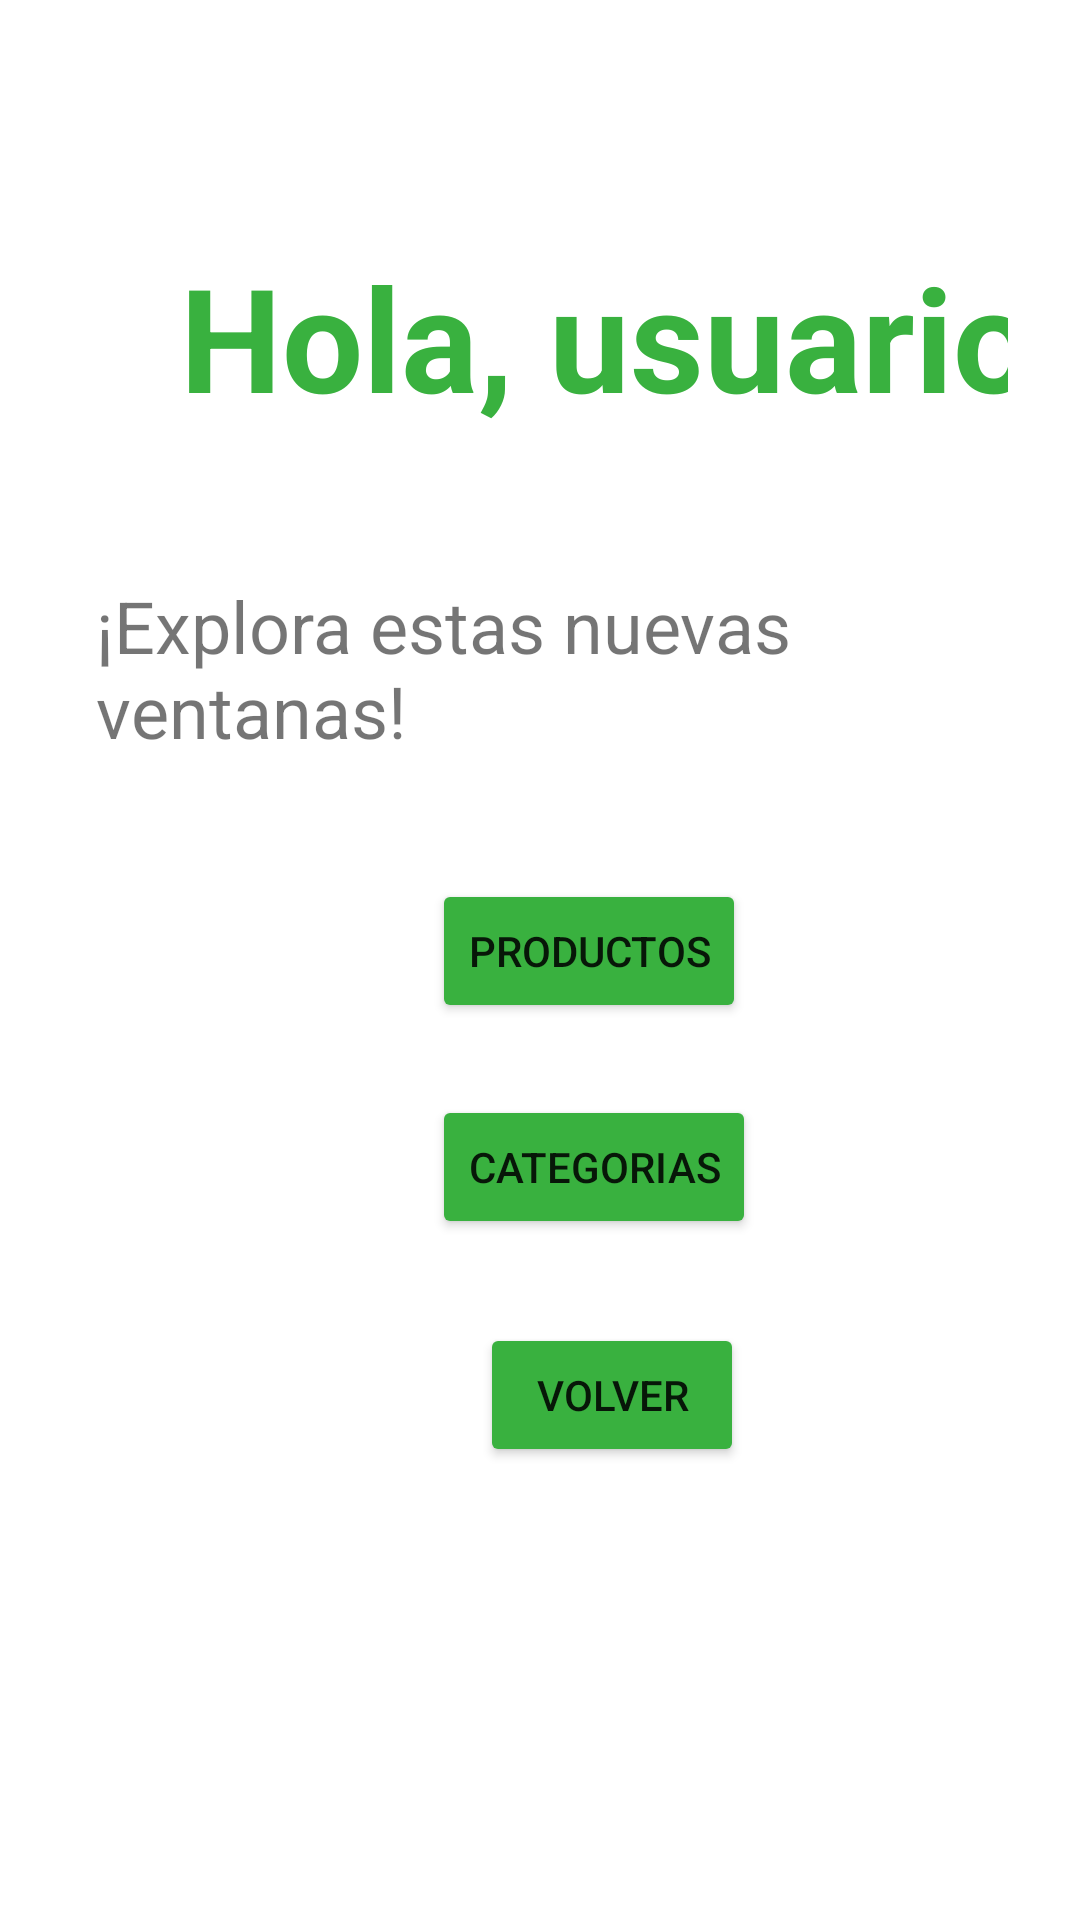

Produce the Android XML layout that renders to this screen, including the resource entries it uses.
<!-- AndroidManifest.xml: application theme Theme.HuertaDirecta -->
<!-- res/layout/activity_inicio.xml -->
<?xml version="1.0" encoding="utf-8"?>
<androidx.constraintlayout.widget.ConstraintLayout xmlns:android="http://schemas.android.com/apk/res/android"
    xmlns:app="http://schemas.android.com/apk/res-auto"
    xmlns:tools="http://schemas.android.com/tools"
    android:id="@+id/main"
    android:layout_width="match_parent"
    android:layout_height="match_parent"
    android:padding="24dp"
    tools:context=".InicioActivity">

    <TextView
        android:id="@+id/textViewSaludo"
        android:layout_width="wrap_content"
        android:layout_height="wrap_content"
        android:layout_marginStart="36dp"
        android:layout_marginTop="56dp"
        android:text="Hola, usuario"
        android:textColor="#39B13F"
        android:textSize="48sp"
        android:textStyle="bold"
        app:layout_constraintStart_toStartOf="parent"
        app:layout_constraintTop_toTopOf="parent" />

    <TextView
        android:id="@+id/textView"
        android:layout_width="wrap_content"
        android:layout_height="wrap_content"
        android:layout_marginStart="8dp"
        android:layout_marginTop="48dp"

        android:text="¡Explora estas nuevas ventanas!"
        android:textSize="24sp"
        app:layout_constraintStart_toStartOf="parent"
        app:layout_constraintTop_toBottomOf="@+id/textViewSaludo" />

    <Button
        android:id="@+id/btnProductos"
        android:layout_width="wrap_content"
        android:layout_height="wrap_content"
        android:layout_marginStart="120dp"
        android:layout_marginTop="40dp"
        android:backgroundTint="#39B13F"
        android:text="@string/btnProductos"
        app:layout_constraintStart_toStartOf="parent"
        app:layout_constraintTop_toBottomOf="@+id/textView" />

    <Button
        android:id="@+id/btnCategorias"
        android:layout_width="wrap_content"
        android:layout_height="wrap_content"
        android:layout_marginStart="120dp"
        android:layout_marginTop="24dp"
        android:backgroundTint="#39B13F"
        android:text="@string/btnCategorias"
        app:layout_constraintStart_toStartOf="parent"
        app:layout_constraintTop_toBottomOf="@+id/btnProductos" />

    <Button
        android:id="@+id/btnVolvere"
        android:layout_width="wrap_content"
        android:layout_height="wrap_content"
        android:layout_marginStart="136dp"
        android:layout_marginTop="28dp"
        android:backgroundTint="#39B13F"
        android:text="@string/btnVolvere"
        app:layout_constraintStart_toStartOf="parent"
        app:layout_constraintTop_toBottomOf="@+id/btnCategorias" />

</androidx.constraintlayout.widget.ConstraintLayout>
<!-- resources referenced by this layout -->
<resources>
  <string name="btnCategorias">Categorias</string>
  <string name="btnProductos">Productos</string>
  <string name="btnVolvere">Volver</string>
  <style name="Theme.HuertaDirecta" parent="Theme.MaterialComponents.DayNight.DarkActionBar">
          
          <item name="colorPrimary">@color/purple_500</item>
          <item name="colorPrimaryVariant">@color/purple_700</item>
          <item name="colorOnPrimary">@color/white</item>
          
          <item name="colorSecondary">@color/teal_200</item>
          <item name="colorSecondaryVariant">@color/teal_700</item>
          <item name="colorOnSecondary">@color/black</item>
          
          <item name="android:statusBarColor">?attr/colorPrimaryVariant</item>
          
      </style>
  <!-- not gathered from this repository: default colours our renderer supplied (Android Studio template values) -->
  <color name="purple_500">#FF6200EE</color>
  <color name="purple_700">#FF3700B3</color>
  <color name="teal_200">#FF03DAC5</color>
  <color name="teal_700">#FF018786</color>
  <color name="black">#FF000000</color>
  <color name="white">#FFFFFFFF</color>
</resources>
